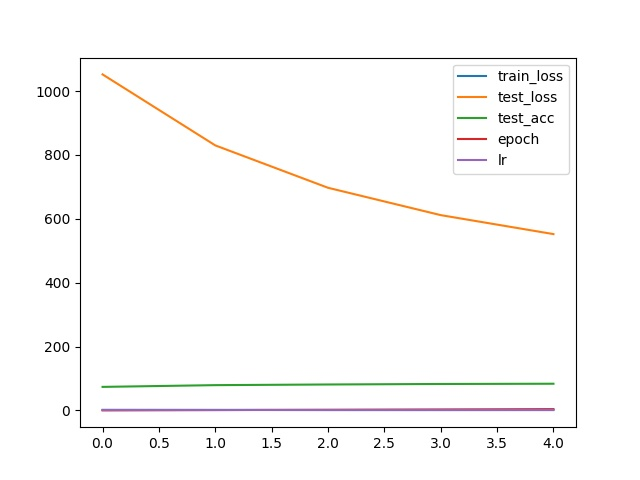

Source data for this figure (header and first rows):
, train_loss, test_loss, test_acc, epoch, lr
0, 1.64, 1052, 73.63, 0, 0.0001
1, 1.513, 829.9, 79.1, 1, 0.0001
2, 1.104, 697.2, 81.16, 2, 0.0001
3, 1.068, 611.5, 82.73, 3, 0.0001
4, 1.145, 552.1, 83.52, 4, 0.0001
